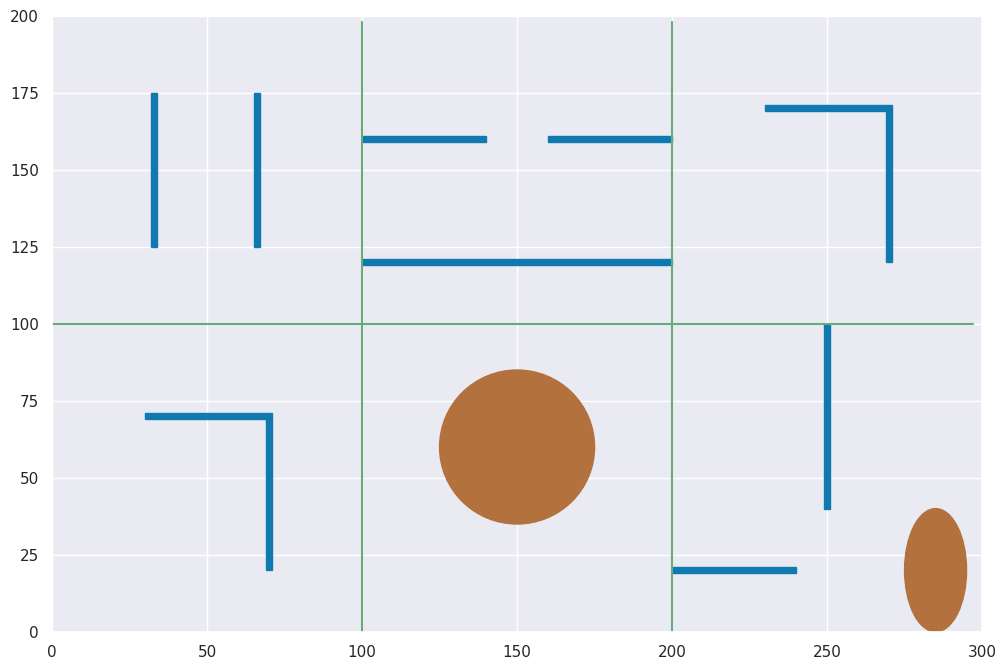

Generate this figure with matplotlib:
import numpy as np
import matplotlib.pyplot as plt
import seaborn as sns
from matplotlib.patches import Ellipse, Polygon
sns.set(color_codes=True)

length, width = 6, 4  #//< 场地真实尺寸（米）
dx, dy = 0.02, 0.02       #//< 栅格地图分辨率（米）
length_d, width_d = int(length / dx), int(width / dy)
polygon, ellipse = [], []  #//< 储存所有障碍物
polygon.append(Polygon(np.array([32, 125, 34, 125, 34, 175, 32, 175]).reshape(4, 2)))  #//< 1
polygon.append(Polygon(np.array([65, 125, 67, 125, 67, 175, 65, 175]).reshape(4, 2)))
polygon.append(Polygon(np.array([100, 159, 140, 159, 140, 161, 100, 161]).reshape(4, 2)))  #//< 2
polygon.append(Polygon(np.array([160, 159, 200, 159, 200, 161, 160, 161]).reshape(4, 2)))
polygon.append(Polygon(np.array([100, 119, 200, 119, 200, 121, 100, 121]).reshape(4, 2)))
polygon.append(Polygon(np.array([230, 169, 269, 169, 269, 120, 271, 120, 271, 171, 230, 171]).reshape(6, 2)))  #//< 3
polygon.append(Polygon(np.array([30, 69, 69, 69, 69, 20, 71, 20, 71, 71, 30, 71]).reshape(6, 2)))  #//< 4
ellipse.append(Ellipse((150, 60), 50, 50, angle=0))  #//< 5
polygon.append(Polygon(np.array([249, 40, 251, 40, 251, 100, 249, 100]).reshape(4, 2)))  #//< 5
polygon.append(Polygon(np.array([200, 19, 240, 19, 240, 21, 200, 21]).reshape(4, 2)))
ellipse.append(Ellipse((285, 20), 20, 40, angle=0))


def Visualization():  #//< 地图的可视化
    plt.figure(figsize=(12, 8))
    ### 障碍物
    for i in range(len(polygon)):
        plt.gca().add_patch(polygon[i])
        polygon[i].set_color(sns.xkcd_rgb['nice blue'])
        # plt.fill(polygon[i][:, 0], polygon[i][:, 1], color=sns.xkcd_rgb['nice blue'])
    for i in range(len(ellipse)):
        plt.gca().add_patch(ellipse[i])
        ellipse[i].set_color(sns.xkcd_rgb['clay brown'])
    ### 边界框
    plt.plot(np.linspace(0, length_d, num=100, endpoint=False), 100 * np.ones(100), color= sns.xkcd_rgb['tea'])  #//< 0
    plt.plot(100 * np.ones(100), np.linspace(0, width_d, num=100, endpoint=False), color= sns.xkcd_rgb['tea'])
    plt.plot(200 * np.ones(100), np.linspace(0, width_d, num=100, endpoint=False), color= sns.xkcd_rgb['tea'])
    plt.axis([0, length_d, 0, width_d])

    plt.show()
    return 0
def Computation():  #//< 用于计算和存储障碍物的数学约束
    ### 直线与边界的交点可以考虑
    return 0

def main():
    print("栅格地图尺寸为%d*%d" %(length_d, width_d))
    Computation()
    Visualization()
    return 0

if __name__ == '__main__':
    print(main())